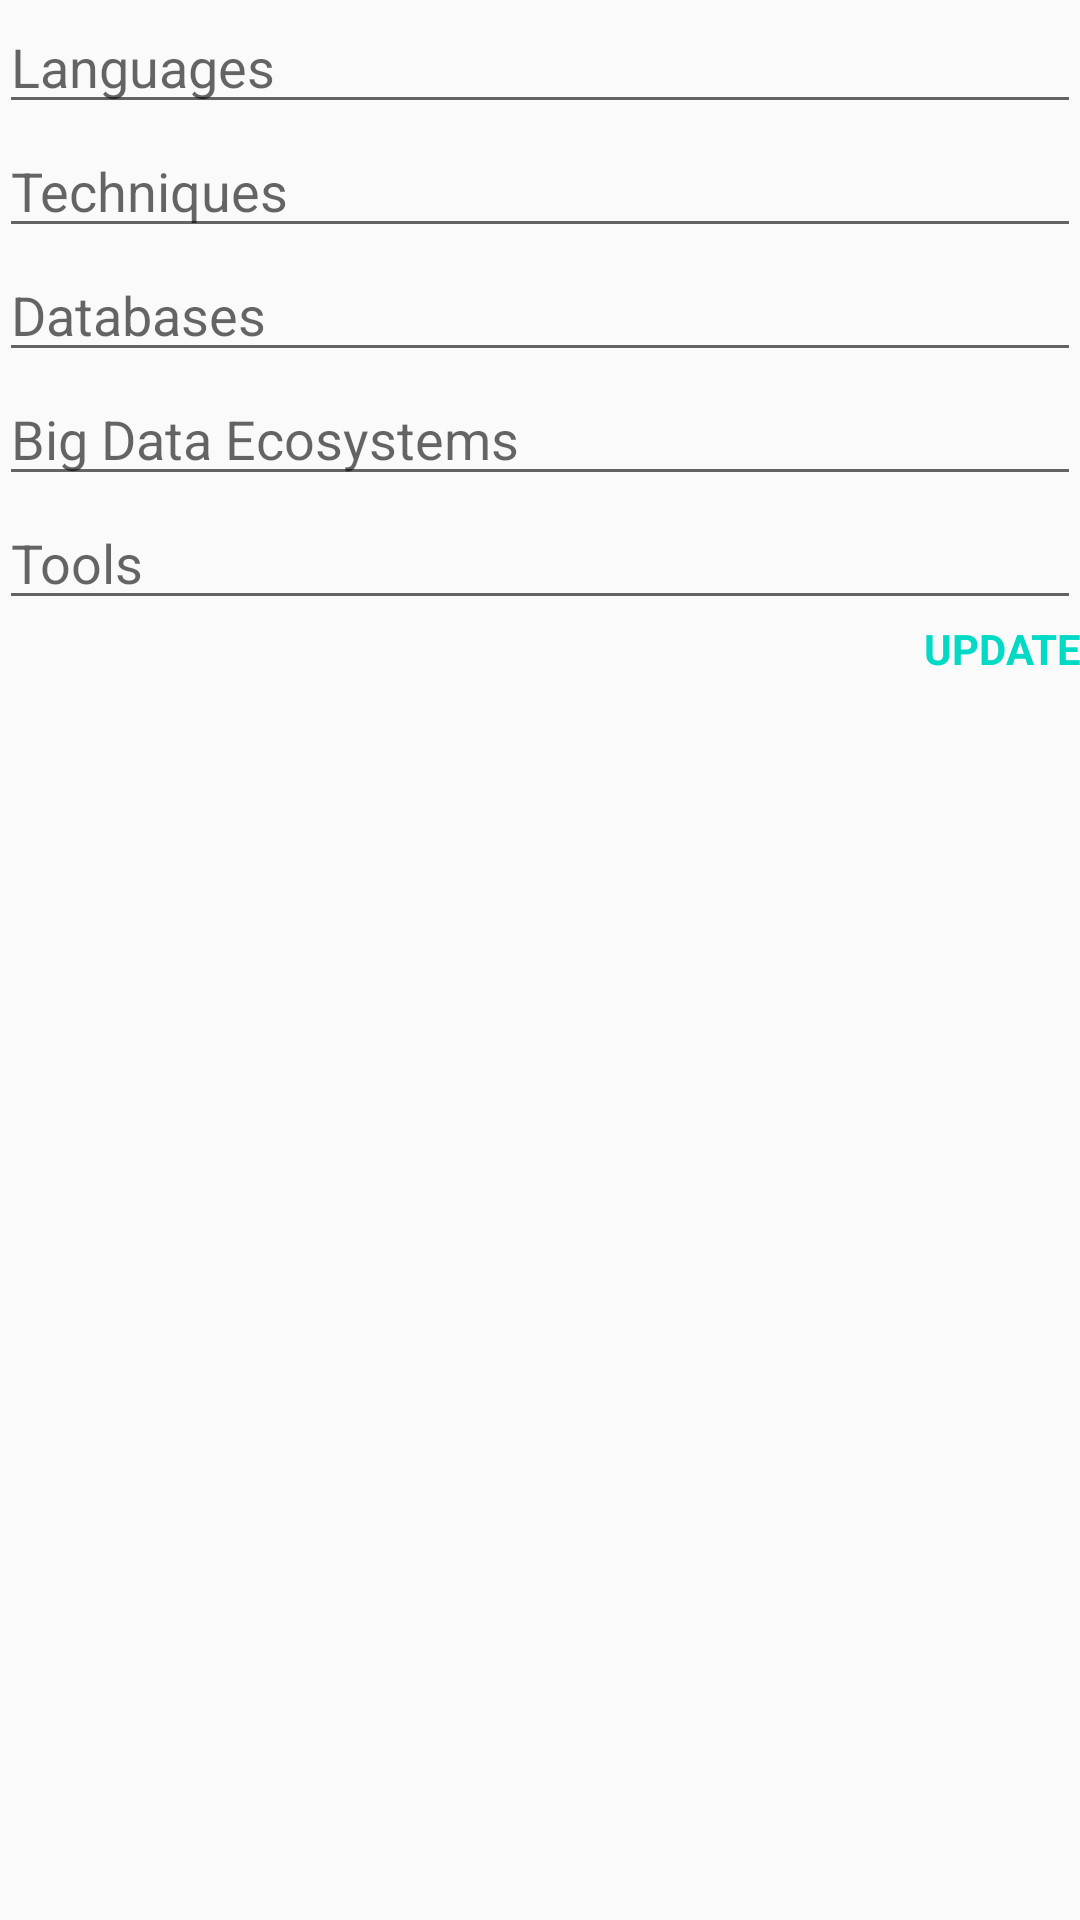

Write the Android layout XML for this screen, with the resource values it uses.
<!-- AndroidManifest.xml: application theme AppTheme -->
<!-- res/layout/activity_skill_edit.xml -->
<?xml version="1.0" encoding="utf-8"?>
<LinearLayout
    xmlns:android="http://schemas.android.com/apk/res/android"
    android:layout_width="match_parent"
    android:layout_height="match_parent"
    android:padding="@dimen/spacing_medium"
    android:orientation="vertical">

    <EditText
        android:id="@+id/skill_edit_languages"
        android:layout_width="match_parent"
        android:layout_height="wrap_content"
        android:hint="@string/skill_edit_languages_hint"/>

    <EditText
        android:id="@+id/skill_edit_techniques"
        android:layout_width="match_parent"
        android:layout_height="wrap_content"
        android:hint="@string/skill_edit_techniques_hint"/>

    <EditText
        android:id="@+id/skill_edit_databases"
        android:layout_width="match_parent"
        android:layout_height="wrap_content"
        android:hint="@string/skill_edit_databases_hint"/>

    <EditText
        android:id="@+id/skill_edit_big_data"
        android:layout_width="match_parent"
        android:layout_height="wrap_content"
        android:hint="@string/skill_edit_big_data_hint"/>

    <EditText
        android:id="@+id/skill_edit_tools"
        android:layout_width="match_parent"
        android:layout_height="wrap_content"
        android:hint="@string/skill_edit_tools_hint"/>

    <TextView
        android:id="@+id/education_edit_delete"
        android:layout_width="wrap_content"
        android:layout_height="wrap_content"
        android:layout_marginTop="@dimen/spacing_small"
        android:layout_gravity="right"
        android:text="@string/action_update"
        style="@style/AppTheme.TextView.UpdateButton"/>

</LinearLayout>
<!-- resources referenced by this layout -->
<resources>
  <string name="action_update">Update</string>
  <string name="skill_edit_big_data_hint">Big Data Ecosystems</string>
  <string name="skill_edit_databases_hint">Databases</string>
  <string name="skill_edit_languages_hint">Languages</string>
  <string name="skill_edit_techniques_hint">Techniques</string>
  <string name="skill_edit_tools_hint">Tools</string>
  <style name="AppTheme.TextView.UpdateButton">
          <item name="android:background">?attr/selectableItemBackground</item>
          <item name="android:padding">@dimen/spacing_small</item>
          <item name="android:textAllCaps">true</item>
          <item name="android:textColor">@color/colorAccent</item>
          <item name="android:textStyle">bold</item>
      </style>
  <style name="AppTheme" parent="Theme.AppCompat.Light.DarkActionBar">
          
          <item name="colorPrimary">@color/colorPrimary</item>
          <item name="colorPrimaryDark">@color/colorPrimaryDark</item>
          <item name="colorAccent">@color/colorAccent</item>
      </style>
  <!-- not gathered from this repository: default colours our renderer supplied (Android Studio template values) -->
  <color name="colorPrimary">#FF6200EE</color>
  <color name="colorPrimaryDark">#FF3700B3</color>
  <color name="colorAccent">#FF03DAC5</color>
</resources>
